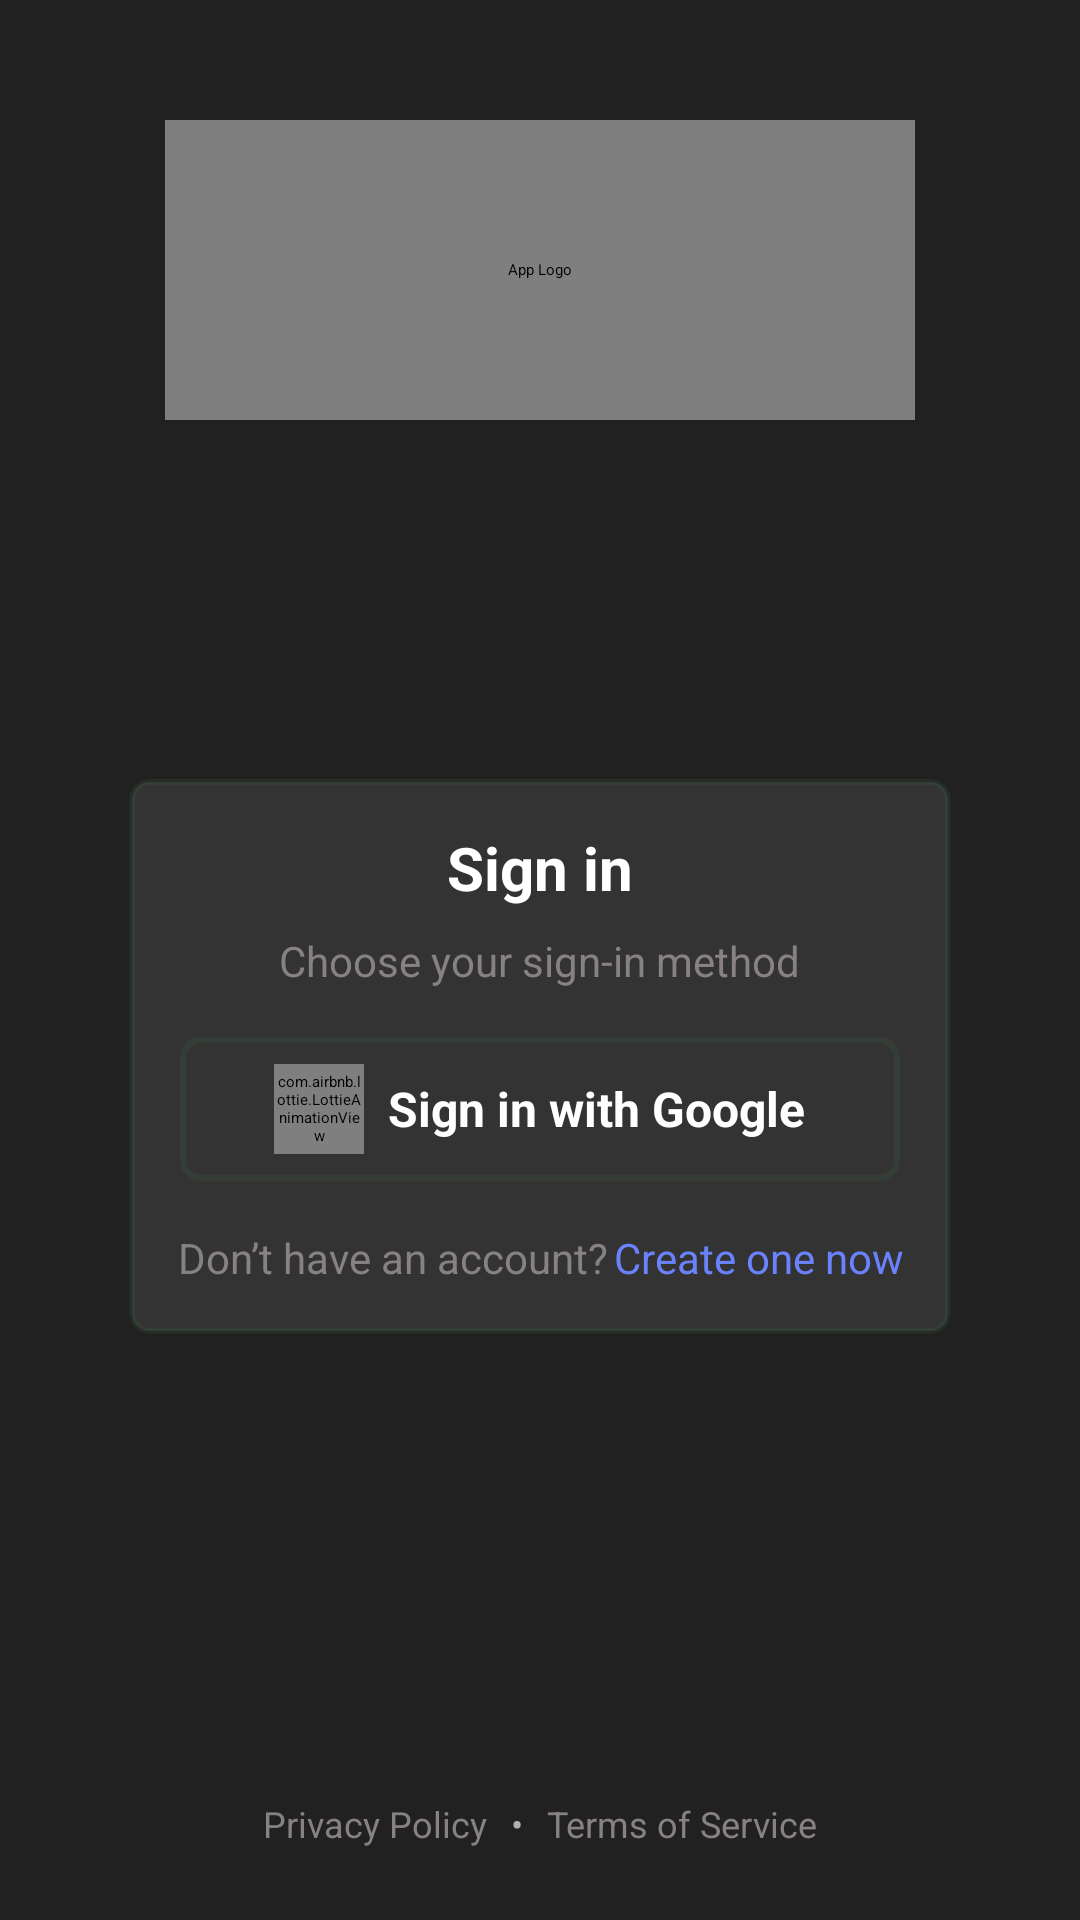

The Android layout XML behind this screen, and the referenced resources:
<!-- AndroidManifest.xml: application theme Theme.KeyboardGPT -->
<!-- res/layout/fragment_sign_in.xml -->
<?xml version="1.0" encoding="utf-8"?>
<androidx.constraintlayout.widget.ConstraintLayout
    xmlns:android="http://schemas.android.com/apk/res/android"
    xmlns:app="http://schemas.android.com/apk/res-auto"
    android:layout_width="match_parent"
    android:layout_height="match_parent"
    android:background="#212121"
    android:padding="8dp">

    
    <LinearLayout
        android:id="@+id/logoTitleLayout"
        android:layout_width="wrap_content"
        android:layout_height="wrap_content"
        android:orientation="horizontal"
        android:gravity="center"
        app:layout_constraintTop_toTopOf="parent"
        app:layout_constraintStart_toStartOf="parent"
        app:layout_constraintEnd_toEndOf="parent"
        android:layout_marginTop="32dp">

        
        <com.airbnb.lottie.LottieAnimationView
            android:id="@+id/logoAnimationView"
            android:layout_width="250dp"
            android:layout_height="100dp"
            android:contentDescription="@string/app_logo"
            app:lottie_rawRes="@raw/google"
            app:lottie_loop="true"
            app:lottie_autoPlay="true" />
    </LinearLayout>

    
    <androidx.cardview.widget.CardView
        android:id="@+id/signInCardView"
        android:layout_width="wrap_content"
        android:layout_height="wrap_content"
        app:cardBackgroundColor="#212121"
        app:cardCornerRadius="6dp"
        app:cardElevation="10dp"
        app:layout_constraintTop_toTopOf="parent"
        app:layout_constraintBottom_toBottomOf="parent"
        app:layout_constraintStart_toStartOf="parent"
        app:layout_constraintEnd_toEndOf="parent"
        android:layout_marginTop="64dp">

        <LinearLayout
            android:background="@drawable/sigincardborder"
            android:layout_width="match_parent"
            android:layout_height="wrap_content"
            android:orientation="vertical"
            android:padding="16dp"
            android:gravity="center">

            
            <TextView
                android:id="@+id/signInTitle"
                android:layout_width="wrap_content"
                android:layout_height="wrap_content"
                android:text="Sign in"
                android:textColor="#FFFFFF"
                android:textSize="20sp"
                android:textStyle="bold"
                android:gravity="center"
                android:layout_gravity="center_horizontal" />

            
            <TextView
                android:id="@+id/signInSubtitle"
                android:layout_width="wrap_content"
                android:layout_height="wrap_content"
                android:layout_marginTop="8dp"
                android:text="Choose your sign-in method"
                android:textColor="#878181"
                android:textSize="14sp"
                android:gravity="center"
                android:layout_gravity="center_horizontal" />

            
            <LinearLayout
                android:id="@+id/custom_button"
                android:layout_width="240dp"
                android:layout_height="48dp"
                android:orientation="horizontal"
                android:background="@drawable/sigincardborder"
                android:gravity="center"
                android:paddingStart="16dp"
                android:paddingEnd="16dp"
                android:elevation="4dp"
                android:layout_marginTop="16dp">

                <com.airbnb.lottie.LottieAnimationView
                    android:layout_width="30dp"
                    android:layout_height="30dp"
                    app:lottie_rawRes="@raw/gbutton"
                    app:lottie_autoPlay="true"
                    app:lottie_loop="true" />

                <TextView
                    android:layout_width="wrap_content"
                    android:layout_height="wrap_content"
                    android:layout_marginStart="8dp"
                    android:text="Sign in with Google"
                    android:textColor="@android:color/white"
                    android:textSize="16sp"
                    android:textStyle="bold" />
            </LinearLayout>

            <LinearLayout
                android:layout_marginTop="16dp"
                android:layout_width="wrap_content"
                android:layout_height="wrap_content"
                android:orientation="horizontal"
                android:gravity="center">

                <TextView

                    android:layout_width="wrap_content"
                    android:layout_height="wrap_content"
                    android:text="Don’t have an account?"
                    android:textColor="#878181"
                    android:textSize="14sp"
                    android:gravity="center"
                    android:layout_gravity="center_horizontal" />
                <TextView

                    android:paddingLeft="2dp"
                    android:layout_width="wrap_content"
                    android:layout_height="wrap_content"
                    android:text="Create one now"
                    android:textColor="#6A82FB"
                    android:textSize="14sp"
                    android:gravity="center"
                    android:layout_gravity="center_horizontal" />

            </LinearLayout>

        </LinearLayout>
    </androidx.cardview.widget.CardView>

    
    <LinearLayout
        android:id="@+id/footerLinks"
        android:layout_width="wrap_content"
        android:layout_height="wrap_content"
        android:orientation="horizontal"
        app:layout_constraintBottom_toBottomOf="parent"
        app:layout_constraintStart_toStartOf="parent"
        app:layout_constraintEnd_toEndOf="parent"
        android:layout_marginBottom="16dp">

        <TextView
            android:id="@+id/privacyPolicyTextView"
            android:layout_width="wrap_content"
            android:layout_height="wrap_content"
            android:text="Privacy Policy"
            android:textColor="#878181"
            android:textSize="12sp" />

        <TextView
            android:id="@+id/separator"
            android:layout_width="wrap_content"
            android:layout_height="wrap_content"
            android:layout_marginHorizontal="8dp"
            android:text="•"
            android:textColor="#B0B0B0"
            android:textSize="12sp" />

        <TextView
            android:id="@+id/termsOfServiceTextView"
            android:layout_width="wrap_content"
            android:layout_height="wrap_content"
            android:text="Terms of Service"
            android:textColor="#878181"
            android:textSize="12sp" />
    </LinearLayout>

</androidx.constraintlayout.widget.ConstraintLayout>
<!-- resources referenced by this layout -->
<resources>
  <!-- drawable sigincardborder (drawable) -->
  <shape xmlns:android="http://schemas.android.com/apk/res/android">
      <solid android:color="#333333" />
      <stroke
          android:width="2dp"
          android:color="#1E3D8C4D" />
      <corners android:radius="6dp" />
  </shape>
  <string name="app_logo">App Logo</string>
</resources>
